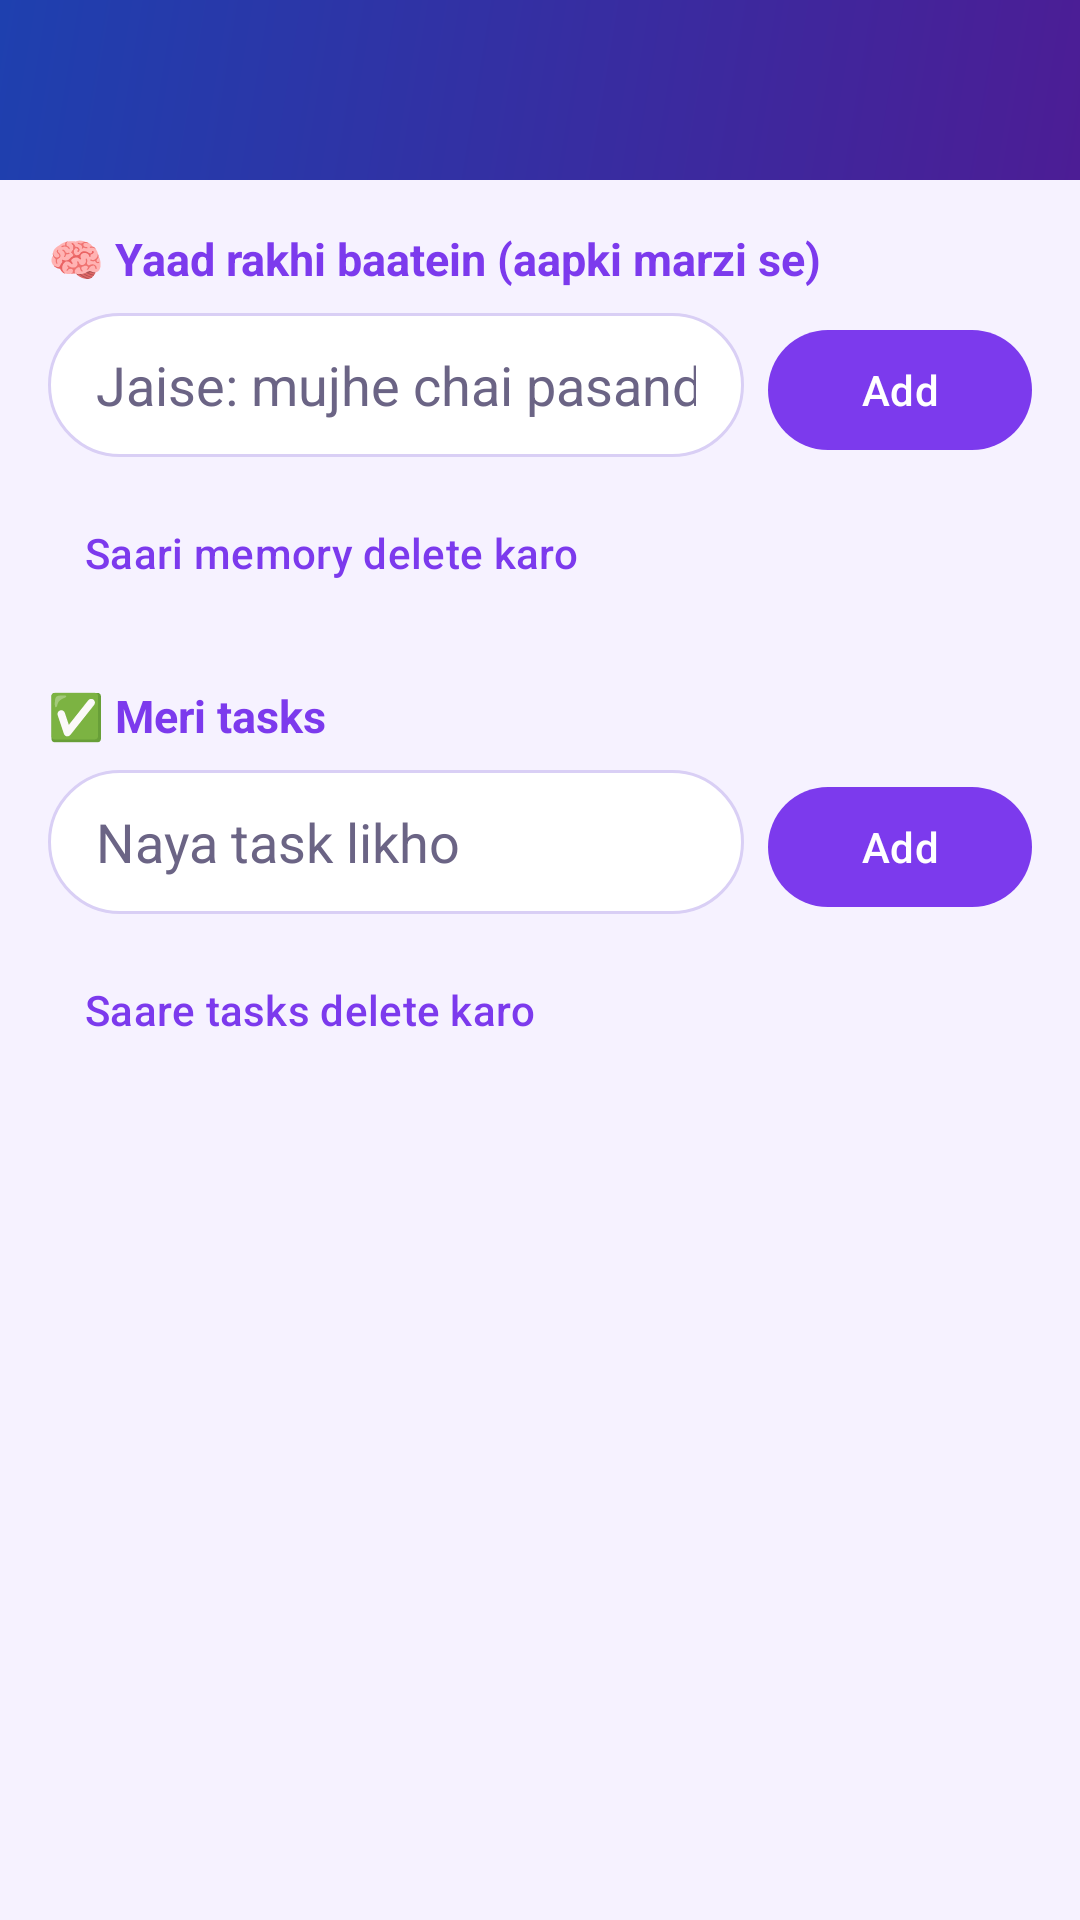

Here is an Android app screen rendered from its layout file. Give the layout XML and the strings, colors and styles it references.
<!-- AndroidManifest.xml: application theme Theme.Puja -->
<!-- res/layout/activity_memory.xml -->
<?xml version="1.0" encoding="utf-8"?>
<LinearLayout xmlns:android="http://schemas.android.com/apk/res/android"
    android:layout_width="match_parent"
    android:layout_height="match_parent"
    android:background="@color/puja_bg"
    android:orientation="vertical">

    <include layout="@layout/view_topbar" />

    <ScrollView
        android:layout_width="match_parent"
        android:layout_height="match_parent">

        <LinearLayout
            android:layout_width="match_parent"
            android:layout_height="wrap_content"
            android:orientation="vertical"
            android:padding="16dp">

            <TextView
                style="@style/PujaSection"
                android:layout_marginTop="0dp"
                android:text="🧠 Yaad rakhi baatein (aapki marzi se)" />

            <LinearLayout
                android:layout_width="match_parent"
                android:layout_height="wrap_content"
                android:orientation="horizontal">

                <EditText
                    android:id="@+id/etFact"
                    android:layout_width="0dp"
                    android:layout_height="wrap_content"
                    android:layout_weight="1"
                    android:background="@drawable/bg_input"
                    android:hint="Jaise: mujhe chai pasand hai"
                    android:importantForAutofill="no"
                    android:inputType="text"
                    android:minHeight="48dp"
                    android:paddingStart="16dp"
                    android:paddingEnd="16dp"
                    android:textColor="@color/puja_text"
                    android:textColorHint="@color/puja_text_dim" />

                <com.google.android.material.button.MaterialButton
                    android:id="@+id/btnAddFact"
                    android:layout_width="wrap_content"
                    android:layout_height="wrap_content"
                    android:layout_marginStart="8dp"
                    android:text="Add" />
            </LinearLayout>

            <LinearLayout
                android:id="@+id/factList"
                android:layout_width="match_parent"
                android:layout_height="wrap_content"
                android:layout_marginTop="8dp"
                android:orientation="vertical" />

            <com.google.android.material.button.MaterialButton
                android:id="@+id/btnClearFacts"
                style="@style/Widget.Material3.Button.TextButton"
                android:layout_width="wrap_content"
                android:layout_height="wrap_content"
                android:text="Saari memory delete karo" />

            <TextView
                style="@style/PujaSection"
                android:text="✅ Meri tasks" />

            <LinearLayout
                android:layout_width="match_parent"
                android:layout_height="wrap_content"
                android:orientation="horizontal">

                <EditText
                    android:id="@+id/etTask"
                    android:layout_width="0dp"
                    android:layout_height="wrap_content"
                    android:layout_weight="1"
                    android:background="@drawable/bg_input"
                    android:hint="Naya task likho"
                    android:importantForAutofill="no"
                    android:inputType="text"
                    android:minHeight="48dp"
                    android:paddingStart="16dp"
                    android:paddingEnd="16dp"
                    android:textColor="@color/puja_text"
                    android:textColorHint="@color/puja_text_dim" />

                <com.google.android.material.button.MaterialButton
                    android:id="@+id/btnAddTask"
                    android:layout_width="wrap_content"
                    android:layout_height="wrap_content"
                    android:layout_marginStart="8dp"
                    android:text="Add" />
            </LinearLayout>

            <LinearLayout
                android:id="@+id/taskList"
                android:layout_width="match_parent"
                android:layout_height="wrap_content"
                android:layout_marginTop="8dp"
                android:orientation="vertical" />

            <com.google.android.material.button.MaterialButton
                android:id="@+id/btnClearTasks"
                style="@style/Widget.Material3.Button.TextButton"
                android:layout_width="wrap_content"
                android:layout_height="wrap_content"
                android:text="Saare tasks delete karo" />
        </LinearLayout>
    </ScrollView>
</LinearLayout>
<!-- res/layout/view_topbar.xml (included above) -->
<?xml version="1.0" encoding="utf-8"?>
<LinearLayout xmlns:android="http://schemas.android.com/apk/res/android"
    android:layout_width="match_parent"
    android:layout_height="wrap_content"
    android:background="@drawable/bg_gradient"
    android:gravity="center_vertical"
    android:orientation="horizontal"
    android:padding="8dp">

    <ImageButton
        android:id="@+id/btnBack"
        android:layout_width="44dp"
        android:layout_height="44dp"
        android:background="@android:color/transparent"
        android:contentDescription="Wapas jao"
        android:src="@drawable/ic_back" />

    <TextView
        android:id="@+id/topTitle"
        android:layout_width="wrap_content"
        android:layout_height="wrap_content"
        android:layout_marginStart="8dp"
        android:textColor="@color/white"
        android:textSize="20sp"
        android:textStyle="bold" />
</LinearLayout>
<!-- resources referenced by this layout -->
<resources>
  <color name="puja_bg">#F6F2FF</color>
  <color name="puja_text">#1B1530</color>
  <color name="puja_text_dim">#6B6485</color>
  <color name="white">#FFFFFFFF</color>
  <!-- drawable bg_gradient (drawable) -->
  <?xml version="1.0" encoding="utf-8"?>
  <shape xmlns:android="http://schemas.android.com/apk/res/android" android:shape="rectangle">
      <gradient android:angle="135" android:startColor="#4C1D95" android:endColor="#1E40AF" />
  </shape>
  <!-- drawable bg_input (drawable) -->
  <?xml version="1.0" encoding="utf-8"?>
  <shape xmlns:android="http://schemas.android.com/apk/res/android" android:shape="rectangle">
      <solid android:color="@color/puja_surface" />
      <stroke android:width="1dp" android:color="@color/puja_stroke" />
      <corners android:radius="24dp" />
  </shape>
  <style name="PujaSection">
          <item name="android:layout_width">match_parent</item>
          <item name="android:layout_height">wrap_content</item>
          <item name="android:layout_marginTop">20dp</item>
          <item name="android:layout_marginBottom">8dp</item>
          <item name="android:textColor">@color/puja_primary</item>
          <item name="android:textSize">15sp</item>
          <item name="android:textStyle">bold</item>
      </style>
  <style name="Theme.Puja" parent="Theme.Material3.DayNight.NoActionBar">
          <item name="colorPrimary">@color/puja_primary</item>
          <item name="colorOnPrimary">@color/white</item>
          <item name="colorSecondary">@color/puja_accent</item>
          <item name="colorSurface">@color/puja_surface</item>
          <item name="colorOnSurface">@color/puja_text</item>
          <item name="android:windowBackground">@color/puja_bg</item>
          <item name="android:statusBarColor">@color/puja_bg</item>
          <item name="android:navigationBarColor">@color/puja_bg</item>
          <item name="android:windowLightStatusBar">@bool/light_bars</item>
      </style>
  <color name="puja_surface">#FFFFFF</color>
  <color name="puja_stroke">#D9CFF5</color>
  <color name="puja_primary">#7C3AED</color>
  <color name="puja_accent">#3B82F6</color>
</resources>
